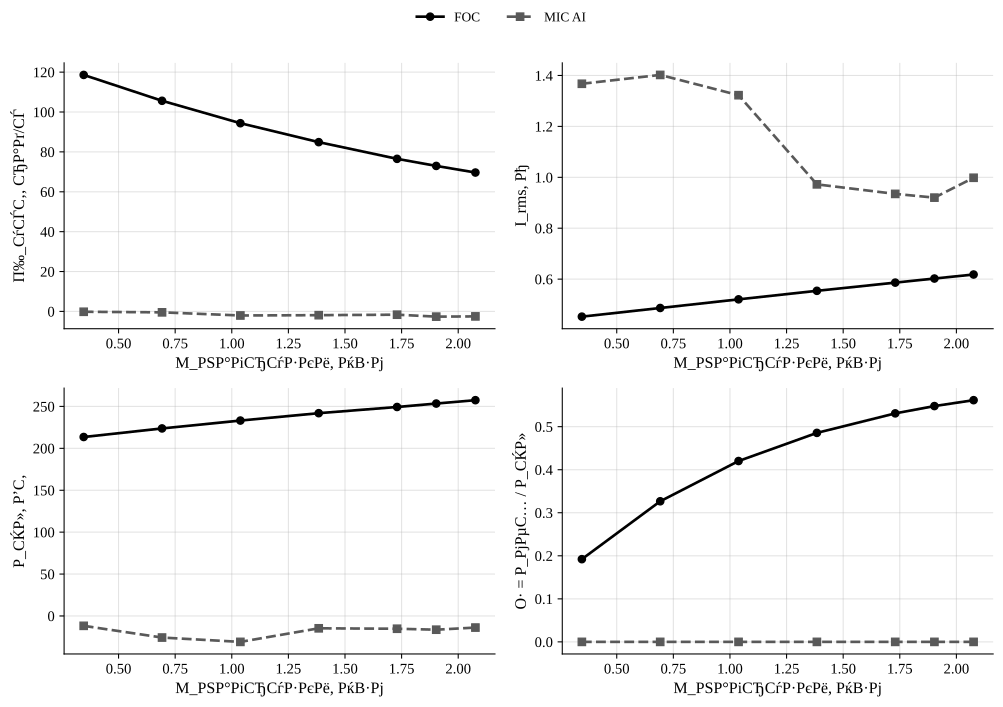

The table this chart was drawn from, first rows:
policy, load_torque, omega_ref, speed_err_abs, speed_err_rel, valid_speed, omega_ss, n2_rpm, i_rms, v_rms_phase, vll_rms, p_el, p_el_pos, p_el_motor_pos, p_mech, p_shaft, p2_kw, m2, eta, eta_raw, eta_pct, cos_phi, cos_phi_method, cos_phi_warning
FOC, 0.346, 144.5, 25.91, 0.1793, 0, 118.6, 1133, 0.4527, 186, 321, 213.5, 213.5, 209.8, 181.3, 41.04, 0.04104, 0.346, 0.1922, 0.1922, 19.22, 0.8303, phase, 
MIC_AI, 0.346, 144.5, 144.7, 1.001, 0, -0.1778, 1.698, 1.367, 12.9, 20.99, -11.77, 0.0, 0.0, -0.08459, 0.0, 0.0, 0.0, 0.0, 0.0, 0.0, 0.0, phase, both_phase_and_line_out_of_range
FOC, 0.692, 144.5, 38.88, 0.269, 0, 105.6, 1009, 0.4867, 181, 312.3, 223.7, 223.7, 219.7, 186.8, 73.1, 0.0731, 0.692, 0.3267, 0.3267, 32.67, 0.8313, phase, 
MIC_AI, 0.692, 144.5, 145, 1.003, 0, -0.4663, 4.453, 1.402, 13.67, 22.58, -25.75, 0.0, 0.0, -0.2034, 0.0, 0.0, 0.0, 0.0, 0.0, 0.0, 0.0, phase, both_phase_and_line_out_of_range
FOC, 1.038, 144.5, 50.12, 0.3468, 0, 94.39, 901.4, 0.5206, 175.8, 303.2, 233.2, 233.2, 228.8, 191.1, 97.97, 0.09797, 1.038, 0.4202, 0.4202, 42.02, 0.8334, phase, 
MIC_AI, 1.038, 144.5, 146.6, 1.014, 0, -2.04, 19.48, 1.323, 15.14, 24.94, -30.92, 0.0, 0.0, 10.08, 0.1358, 0.0001358, 0.06657, 0.0, 0.0, 0.0, 0.0, phase, both_phase_and_line_out_of_range
FOC, 1.384, 144.5, 59.62, 0.4126, 0, 84.89, 810.7, 0.5541, 171, 295, 241.9, 241.9, 237.3, 194.5, 117.5, 0.1175, 1.384, 0.4856, 0.4856, 48.56, 0.8347, phase, 
MIC_AI, 1.384, 144.5, 146.4, 1.013, 0, -1.884, 17.99, 0.9723, 13.4, 21.84, -14.73, 0.7874, 0.0, 130.6, 1.193, 0.001193, 0.6334, 0.0, 0.0, 0.0, 0.0, phase, both_phase_and_line_out_of_range
FOC, 1.73, 144.5, 67.99, 0.4705, 0, 76.52, 730.7, 0.5863, 166.1, 286.5, 249.3, 249.3, 244.3, 196.4, 132.4, 0.1324, 1.73, 0.5309, 0.5309, 53.09, 0.8362, phase, 
MIC_AI, 1.73, 144.5, 146.2, 1.011, 0, -1.643, 15.69, 0.9349, 13.6, 21.89, -15.25, 0.0, 0.0, 2.629, 0.5518, 0.0005518, 0.336, 0.0, 0.0, 0.0, 0.0, phase, both_phase_and_line_out_of_range
FOC, 1.903, 144.5, 71.55, 0.4951, 0, 72.97, 696.8, 0.6023, 164.1, 283, 253.4, 253.4, 248.2, 197.7, 138.8, 0.1388, 1.903, 0.5479, 0.5479, 54.79, 0.8371, phase, 
MIC_AI, 1.903, 144.5, 147.1, 1.018, 0, -2.617, 24.99, 0.9202, 13.77, 22.22, -16.39, 0.0, 0.0, -7.709, 0.1207, 0.0001207, 0.04613, 0.0, 0.0, 0.0, 0.0, phase, both_phase_and_line_out_of_range
FOC, 2.076, 144.5, 74.86, 0.518, 0, 69.65, 665.1, 0.6182, 162.2, 279.7, 257.5, 257.5, 252.1, 198.8, 144.6, 0.1446, 2.076, 0.5616, 0.5616, 56.16, 0.838, phase, 
MIC_AI, 2.076, 144.5, 147, 1.017, 0, -2.498, 23.85, 0.9982, 14, 22.39, -13.85, 0.0236, 0.0, -12.23, 0.6562, 0.0006562, 0.2627, 0.0, 0.0, 0.0, 0.0, phase, both_phase_and_line_out_of_range
